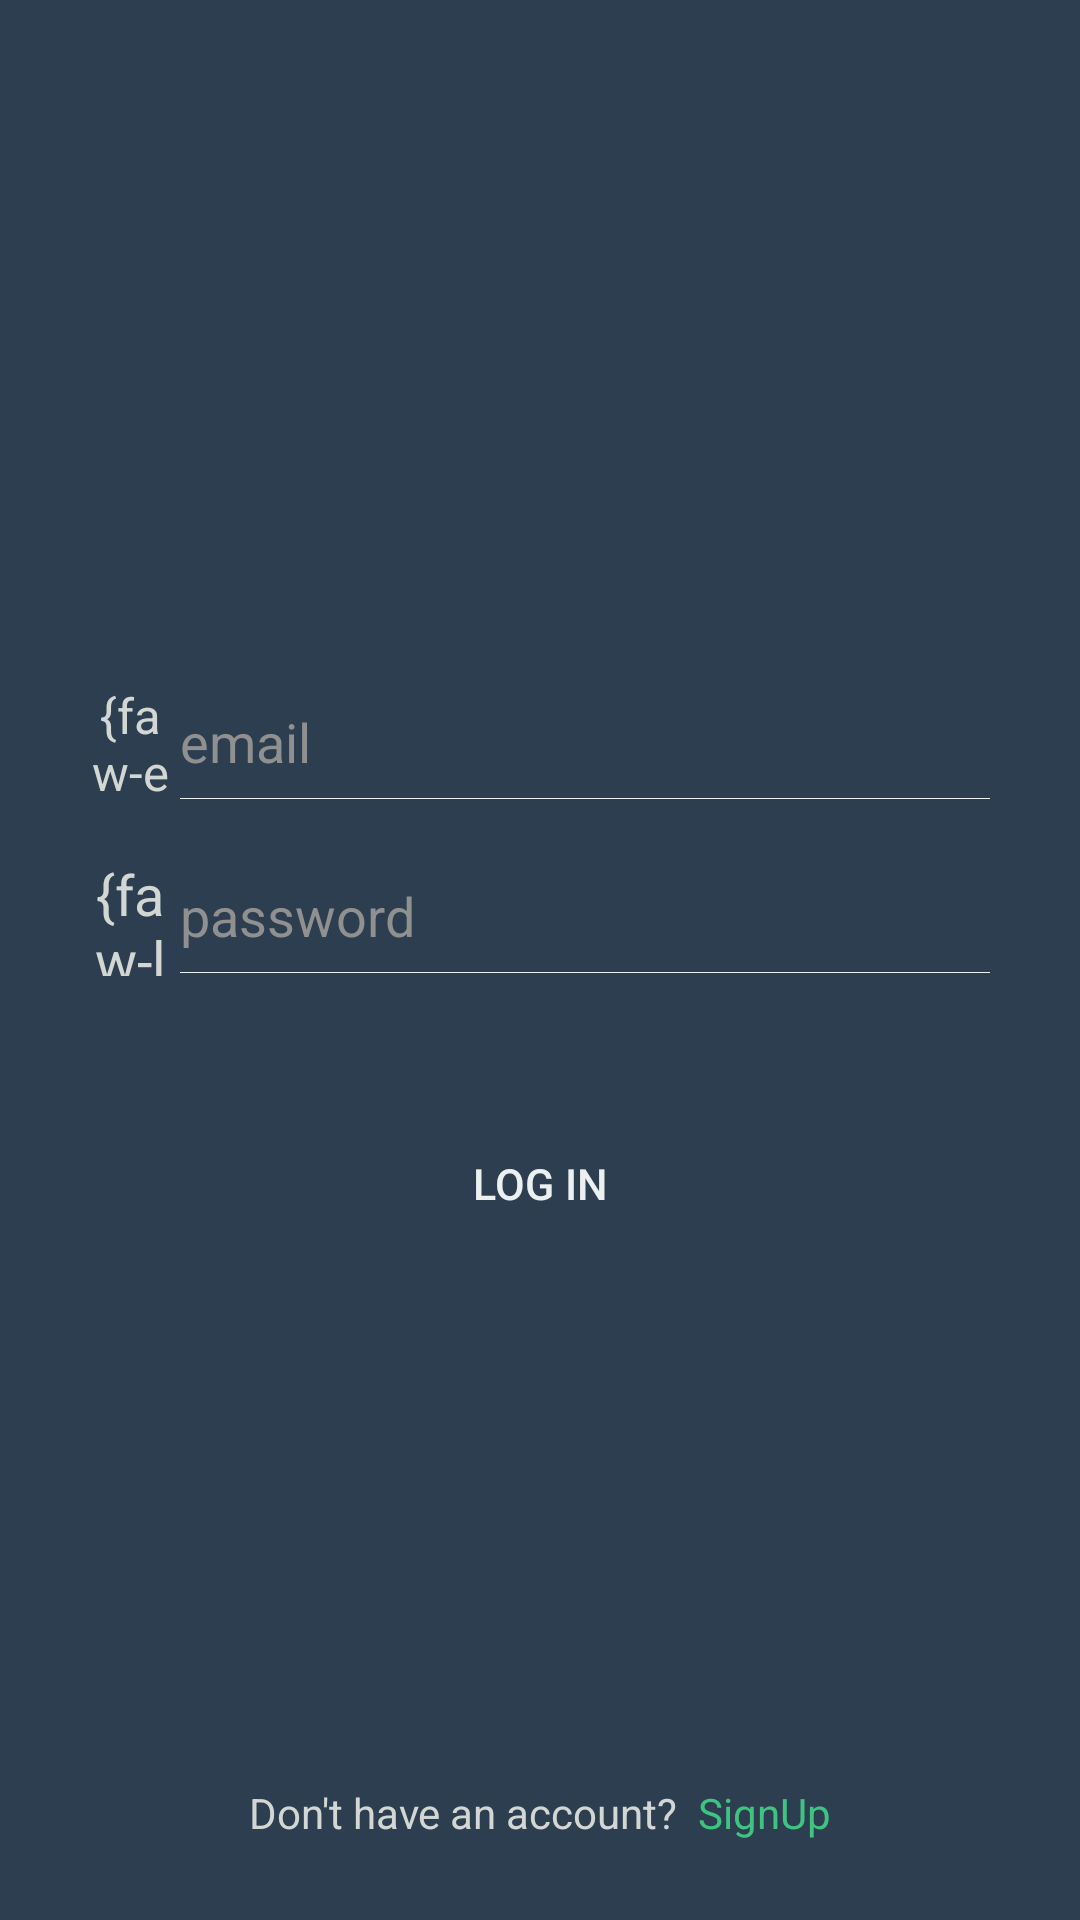

This screen was rendered from an Android layout file. Write that file and the resources it references.
<!-- AndroidManifest.xml: application theme AppBaseTheme -->
<!-- res/layout/activity_login.xml -->
<?xml version="1.0" encoding="utf-8"?>
<RelativeLayout
    xmlns:android="http://schemas.android.com/apk/res/android"
    android:orientation="vertical"
    android:layout_width="match_parent"
    android:layout_height="match_parent">

    <LinearLayout
        android:layout_width="match_parent"
        android:layout_height="match_parent"
        android:orientation="vertical"
        android:background="#2C3E50">

        <LinearLayout
            android:layout_width="match_parent"
            android:layout_height="0dp"
            android:gravity="center"
            android:layout_weight="0.8">

            <ImageView
                android:layout_width="wrap_content"
                android:layout_height="wrap_content"
                android:src="@drawable/logo"
                android:paddingLeft="45dp"
                android:paddingRight="45dp"/>

        </LinearLayout>

        <LinearLayout
            android:layout_marginLeft="30dp"
            android:layout_marginRight="30dp"
            android:layout_width="match_parent"
            android:orientation="vertical"
            android:layout_height="0dp"
            android:layout_weight="1.2">

            <LinearLayout
                android:layout_width="match_parent"
                android:orientation="horizontal"
                android:layout_height="wrap_content">

                <LinearLayout
                    android:layout_width="0dp"
                    android:layout_height="wrap_content"
                    android:layout_weight="0.1">

                    <TextView
                        android:gravity="center"
                        android:layout_width="wrap_content"
                        android:layout_height="40dp"
                        android:text="@string/email"
                        android:textSize="8pt"
                        android:textColor="#D2D7D3"/>

                </LinearLayout>

                <LinearLayout
                    android:layout_width="0dp"
                    android:layout_height="wrap_content"
                    android:layout_weight="1">

                    <EditText
                        android:layout_marginLeft="3dp"
                        android:id="@+id/et_email"
                        android:layout_width="match_parent"
                        android:layout_height="40dp"
                        android:drawablePadding="10dp"
                        android:background="@drawable/edittext_bottom_line"
                        android:textColor="@color/gray"
                        android:textColorHint="#909090"
                        android:inputType="textEmailAddress"
                        android:hint="email" />

                </LinearLayout>

            </LinearLayout>

            <LinearLayout
                android:layout_width="match_parent"
                android:orientation="horizontal"
                android:layout_height="wrap_content"
                android:layout_marginTop="18dp">

                <LinearLayout
                    android:layout_width="0dp"
                    android:layout_height="wrap_content"
                    android:layout_weight="0.1">

                    <TextView
                        android:gravity="center"
                        android:layout_width="wrap_content"
                        android:layout_height="40dp"
                        android:text="@string/lock"
                        android:textSize="9pt"
                        android:textColor="#D2D7D3"/>

                </LinearLayout>

                <LinearLayout
                    android:layout_width="0dp"
                    android:layout_height="wrap_content"
                    android:layout_weight="1">

                    <EditText
                        android:layout_marginLeft="3dp"
                        android:id="@+id/et_password"
                        android:layout_width="match_parent"
                        android:layout_height="40dp"
                        android:drawablePadding="10dp"
                        android:background="@drawable/edittext_bottom_line"
                        android:textColor="@color/gray"
                        android:textColorHint="#909090"
                        android:inputType="textPassword"
                        android:hint="password" />

                </LinearLayout>

            </LinearLayout>

            <Button
                android:id="@+id/btn_login"
                android:layout_marginTop="45dp"
                android:layout_width="match_parent"
                android:layout_height="48dp"
                android:background="@drawable/button_login"
                android:textColor="@color/gray"
                android:textSize="7pt"
                android:text="Log in"/>

        </LinearLayout>

        <LinearLayout
            android:layout_width="match_parent"
            android:layout_height="0dp"
            android:layout_weight="0.25"
            android:gravity="center"
            android:layout_gravity="center"
            android:orientation="horizontal">

            <TextView
                android:layout_width="wrap_content"
                android:layout_height="wrap_content"
                android:gravity="center"
                android:textColor="#D2D7D3"
                android:text="Don't have an account?" />

            <TextView
                android:id="@+id/tv_signup"
                android:layout_width="wrap_content"
                android:layout_height="wrap_content"
                android:gravity="center"
                android:textColor="#3FC380"
                android:text="  SignUp"
                android:linksClickable="true"/>

        </LinearLayout>

    </LinearLayout>

</RelativeLayout>
<!-- resources referenced by this layout -->
<resources>
  <color name="gray">#ECF0F1</color>
  <!-- drawable edittext_bottom_line (drawable) -->
  <?xml version="1.0" encoding="utf-8"?>
  <layer-list xmlns:android="http://schemas.android.com/apk/res/android" >
  
      <item android:bottom="1dp"
          android:left="-2dp"
          android:right="-2dp"
          android:top="-2dp">
          <shape android:shape="rectangle" >
              <stroke
                  android:width="0.3dp"
                  android:color="@color/gray" />
          </shape>
      </item>
  
  </layer-list>
  <string name="email">{faw-envelope}</string>
  <string name="lock">{faw-lock}</string>
  <style name="AppBaseTheme" parent="Theme.AppCompat.Light.NoActionBar">
          
          
      </style>
</resources>
